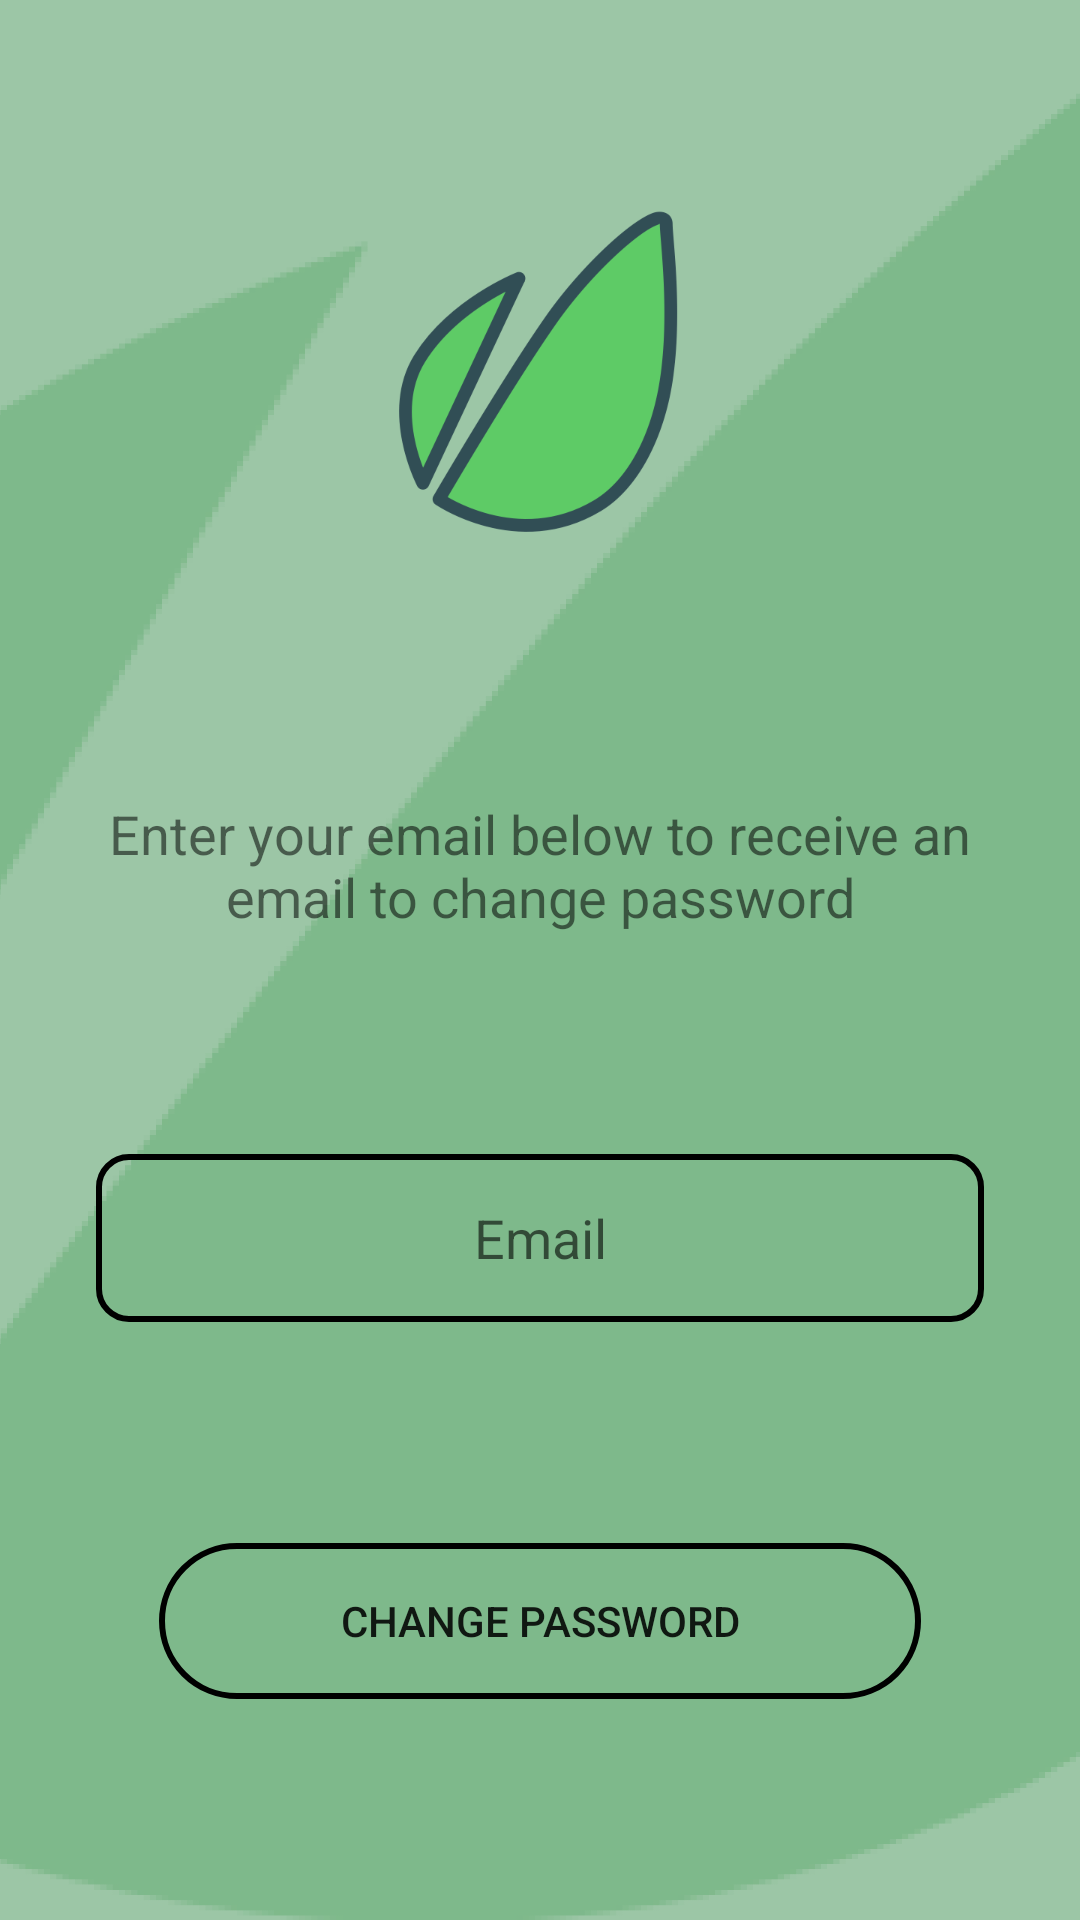

Reconstruct the res/layout file that produces this screen, plus the resources it refers to.
<!-- AndroidManifest.xml: application theme Theme.NoTitleBar -->
<!-- res/layout/activity_forgot_password.xml -->
<?xml version="1.0" encoding="utf-8"?>
<androidx.constraintlayout.widget.ConstraintLayout xmlns:android="http://schemas.android.com/apk/res/android"
    xmlns:app="http://schemas.android.com/apk/res-auto"
    xmlns:tools="http://schemas.android.com/tools"
    android:layout_width="match_parent"
    android:layout_height="match_parent"
    android:background="@drawable/fundo_cadastro"
    tools:context=".ui.activity.ForgotPasswordActivity">

    <ImageView
        android:id="@+id/imgLogoForgotPaswword"
        android:layout_width="128dp"
        android:layout_height="128dp"
        android:layout_marginTop="64dp"

        app:layout_constraintEnd_toEndOf="parent"
        app:layout_constraintStart_toStartOf="parent"
        app:layout_constraintTop_toTopOf="parent"
        app:srcCompat="@drawable/logo_app" />

    <EditText
        android:id="@+id/twEmailForgotPassword"
        android:layout_width="0dp"
        android:layout_height="56dp"
        android:layout_marginStart="32dp"
        android:layout_marginEnd="32dp"
        android:background="@drawable/custom_button_transp"
        android:ems="10"
        android:hint="@string/email"
        android:inputType="textEmailAddress"
        android:textAlignment="center"
        app:layout_constraintBottom_toTopOf="@+id/btForgotPassword"
        app:layout_constraintEnd_toEndOf="parent"
        app:layout_constraintHorizontal_bias="1.0"
        app:layout_constraintStart_toStartOf="parent"
        app:layout_constraintTop_toBottomOf="@+id/tvHintForgotPassword" />

    <Button
        android:id="@+id/btForgotPassword"
        android:layout_width="254dp"
        android:layout_height="52dp"
        android:layout_marginStart="32dp"
        android:layout_marginEnd="32dp"
        android:background="@drawable/custom_button1"
        android:text="@string/receive_password_email_button"
        app:layout_constraintBottom_toBottomOf="parent"
        app:layout_constraintEnd_toEndOf="parent"
        app:layout_constraintHorizontal_bias="0.5"
        app:layout_constraintStart_toStartOf="parent"
        app:layout_constraintTop_toBottomOf="@+id/twEmailForgotPassword" />

    <TextView
        android:id="@+id/tvHintForgotPassword"
        android:layout_width="0dp"
        android:layout_height="wrap_content"
        android:layout_marginStart="32dp"
        android:layout_marginEnd="32dp"
        android:text="@string/forgot_password_hint"
        android:textAlignment="center"
        android:textSize="18sp"
        app:layout_constraintBottom_toTopOf="@+id/twEmailForgotPassword"
        app:layout_constraintEnd_toEndOf="parent"
        app:layout_constraintHorizontal_bias="0.0"
        app:layout_constraintStart_toStartOf="parent"
        app:layout_constraintTop_toBottomOf="@+id/imgLogoForgotPaswword" />
</androidx.constraintlayout.widget.ConstraintLayout>
<!-- resources referenced by this layout -->
<resources>
  <!-- drawable custom_button1 (drawable) -->
  <?xml version="1.0" encoding="utf-8"?>
  <shape xmlns:android="http://schemas.android.com/apk/res/android" android:shape="rectangle" >
      <solid android:color="@color/green_700"/>
      <stroke android:color="@color/grey_200" android:width="2dp"/>
      <corners android:radius="30dp"/>
  </shape>
  <!-- drawable custom_button_transp (drawable) -->
  <?xml version="1.0" encoding="utf-8"?>
  <shape xmlns:android="http://schemas.android.com/apk/res/android" android:shape="rectangle">
  
  
      <stroke android:color="@color/black" android:width="2dp"/>
      <corners android:radius="10dp"/>
      
  </shape>
  <!-- drawable fundo_cadastro: png bitmap (drawable, 126563 bytes) -->
  <!-- drawable logo_app: png bitmap (drawable, 26339 bytes) -->
  <string name="email">Email</string>
  <string name="forgot_password_hint">Enter your email below to receive an email to change password</string>
  <string name="receive_password_email_button">Change password</string>
  <style name="Theme.NoTitleBar" parent="Theme.AppCompat.Light.NoActionBar">
      </style>
  <color name="black">#FF000000</color>
</resources>
